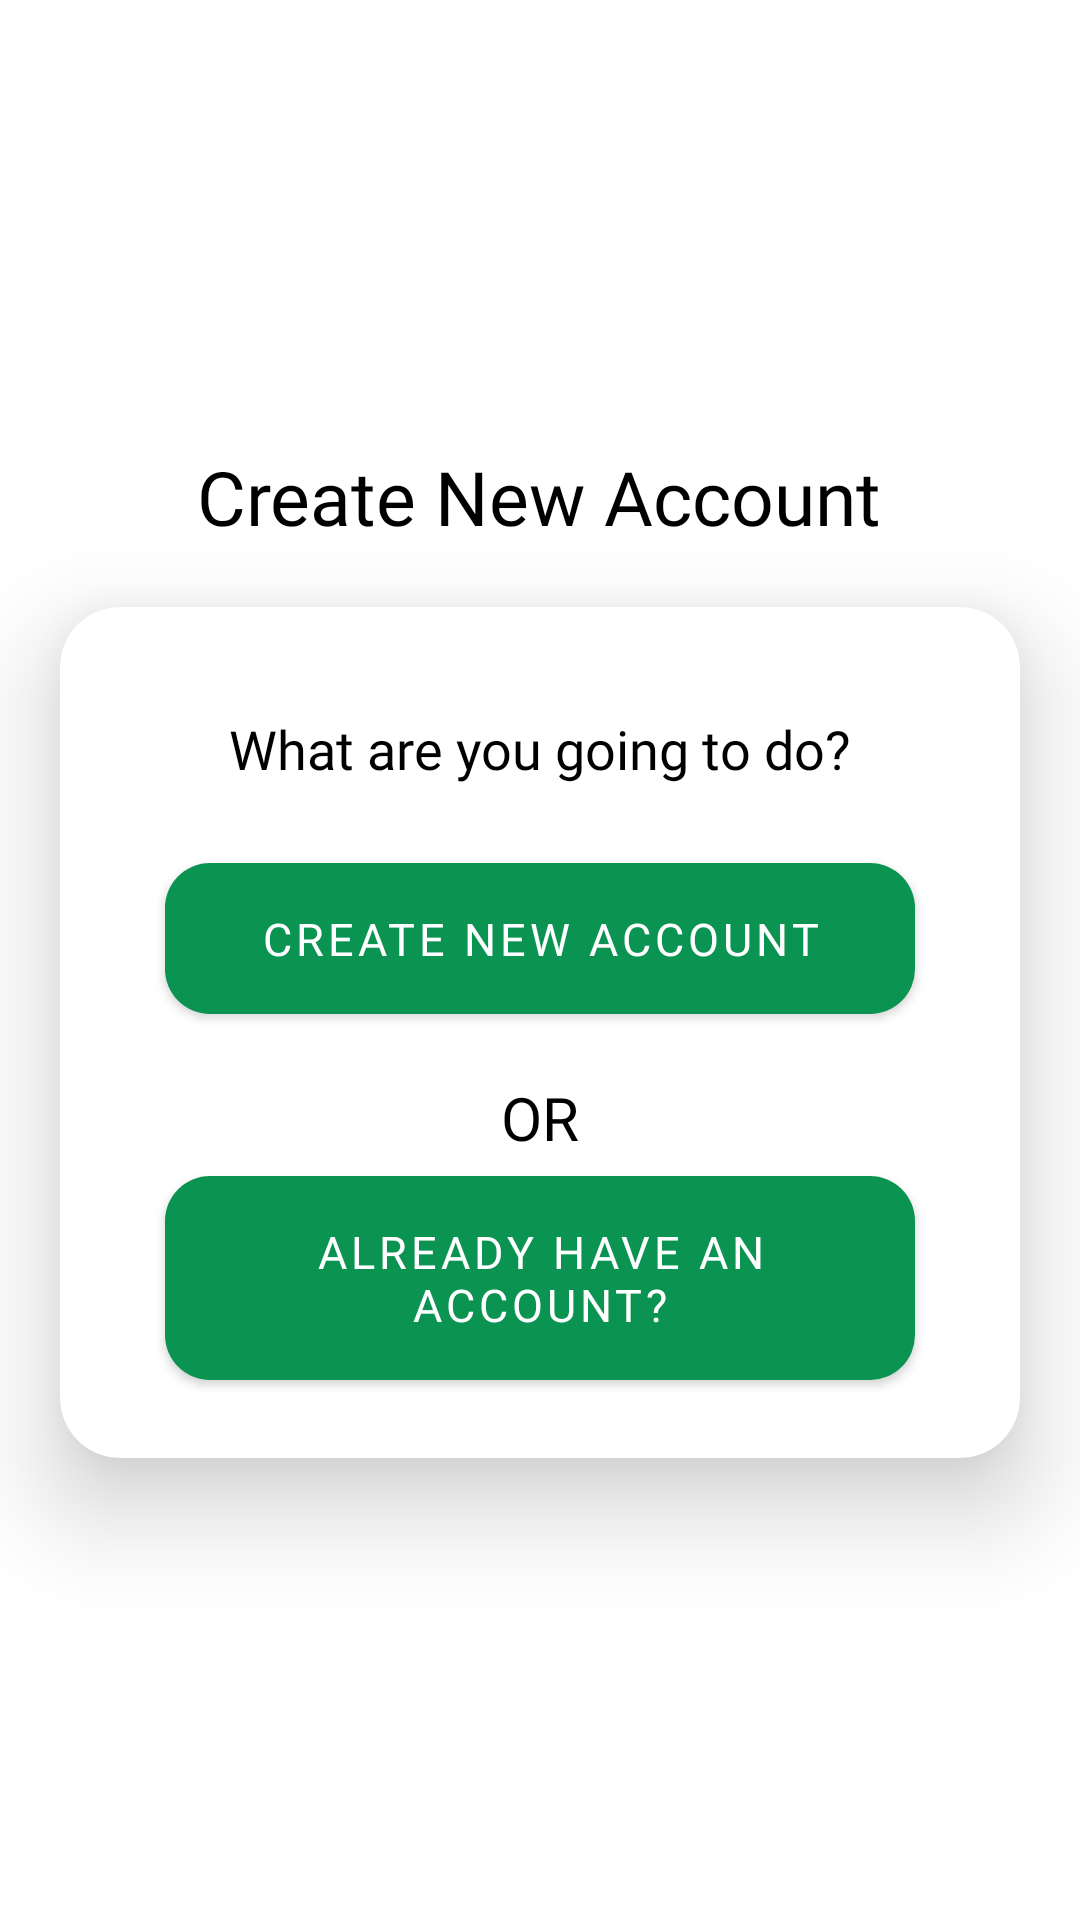

The Android layout XML behind this screen, and the referenced resources:
<!-- AndroidManifest.xml: application theme Theme.MaterialComponents.NoActionBar -->
<!-- res/layout/activity_sign_up_selection.xml -->
<?xml version="1.0" encoding="utf-8"?>
<LinearLayout xmlns:android="http://schemas.android.com/apk/res/android"
    xmlns:app="http://schemas.android.com/apk/res-auto"
    xmlns:tools="http://schemas.android.com/tools"
    android:layout_width="match_parent"
    android:layout_height="match_parent"
    android:background="@color/white"
    android:gravity="center"
    android:orientation="vertical"
    tools:context=".authentication.sign_up_selection">



        <TextView
            android:layout_width="wrap_content"
            android:layout_height="wrap_content"
            android:layout_marginHorizontal="20dp"
            android:text="Create New Account"
            android:textColor="@color/black"
            android:textSize="25sp"
            android:fontFamily="@font/pbold"
            android:layout_marginTop="15dp"
            android:layout_gravity="center"
            android:layout_marginLeft="5dp"/>

        <androidx.cardview.widget.CardView
            android:layout_width="match_parent"
            android:layout_height="wrap_content"
            app:cardCornerRadius="20dp"
            app:cardElevation="20dp"
            android:backgroundTint="@color/white"
            android:layout_marginHorizontal="20dp"
            android:layout_marginVertical="20dp">

            <LinearLayout
                android:layout_width="match_parent"
                android:layout_height="match_parent"
                android:padding="20dp"
                android:orientation="vertical">

                <TextView
                    android:layout_width="wrap_content"
                    android:layout_height="wrap_content"
                    android:text="What are you going to do?"
                    android:textColor="@color/black"
                    android:layout_gravity="center"
                    android:textSize="18sp"
                    android:fontFamily="@font/pbold"
                    android:layout_marginTop="15dp" />

                <com.google.android.material.button.MaterialButton
                    android:id="@+id/btnCreate"
                    android:layout_width="match_parent"
                    android:layout_height="wrap_content"
                    android:layout_marginTop="20dp"
                    android:layout_marginHorizontal="15dp"
                    android:fontFamily="@font/pmedium"
                    android:padding="15dp"
                    android:text="Create new account"
                    android:textAlignment="center"
                    android:textColor="@color/white"
                    android:textSize="15sp"
                    app:backgroundTint="@color/green"
                    app:cornerRadius="15dp"
                    app:iconGravity="textTop"
                    app:iconSize="100dp"
                    app:iconTint="@color/white" />

                <TextView
                    android:layout_width="wrap_content"
                    android:layout_height="wrap_content"
                    android:text="OR"
                    android:textColor="@color/black"
                    android:layout_gravity="center"
                    android:textSize="20sp"
                    android:fontFamily="@font/pbold"
                    android:layout_marginTop="15dp" />

                <com.google.android.material.button.MaterialButton
                    android:id="@+id/btnLogIn"
                    android:layout_width="match_parent"
                    android:layout_height="wrap_content"
                    android:layout_marginHorizontal="15dp"
                    android:fontFamily="@font/pmedium"
                    android:padding="15dp"
                    android:text="Already have an account?"
                    android:textAlignment="center"
                    android:textColor="@color/white"
                    android:textSize="15sp"
                    app:backgroundTint="@color/green"
                    app:cornerRadius="15dp"
                    app:iconGravity="textTop"
                    app:iconSize="100dp"
                    app:iconTint="@color/white" />

            </LinearLayout>

        </androidx.cardview.widget.CardView>


</LinearLayout>
<!-- resources referenced by this layout -->
<resources>
  <color name="black">#FF000000</color>
  <color name="green">#0A9351</color>
  <color name="white">#FFFFFFFF</color>
</resources>
